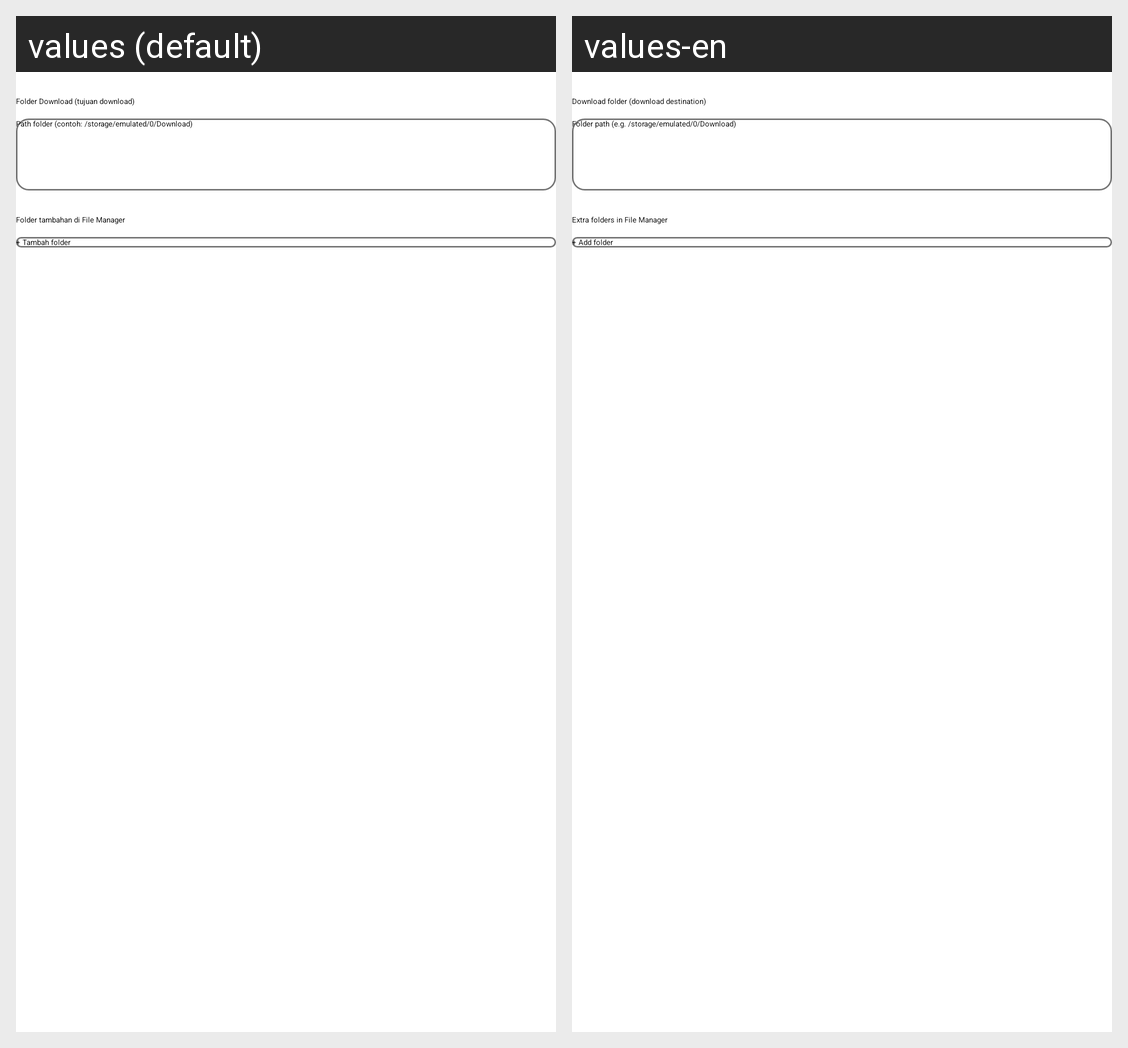

For this localized Android screen grid, give each drawn string resource with its value in every locale shown.
Android screen res/layout/view_storage_section.xml rendered under 2 locales, left to right: values (default), values-en. Device: Nexus 5 (rendered at 1080×1920; each locale shown at half size, 540×960, under a caption strip naming it); theme Theme.HttpDownloadManager.Splash.
Strings drawn on this screen, with the default value and each locale's value (text and hints the layout hard-codes, and strings that could not be matched under every locale, appear in the picture but are not listed):

storage_download_folder
  values: Folder Download (tujuan download)
  values-en: Download folder (download destination)

storage_text_folder_hint
  values: Path folder (contoh: /storage/emulated/0/Download)
  values-en: Folder path (e.g. /storage/emulated/0/Download)

storage_extra_folders
  values: Folder tambahan di File Manager
  values-en: Extra folders in File Manager

storage_add_folder
  values: + Tambah folder
  values-en: + Add folder
